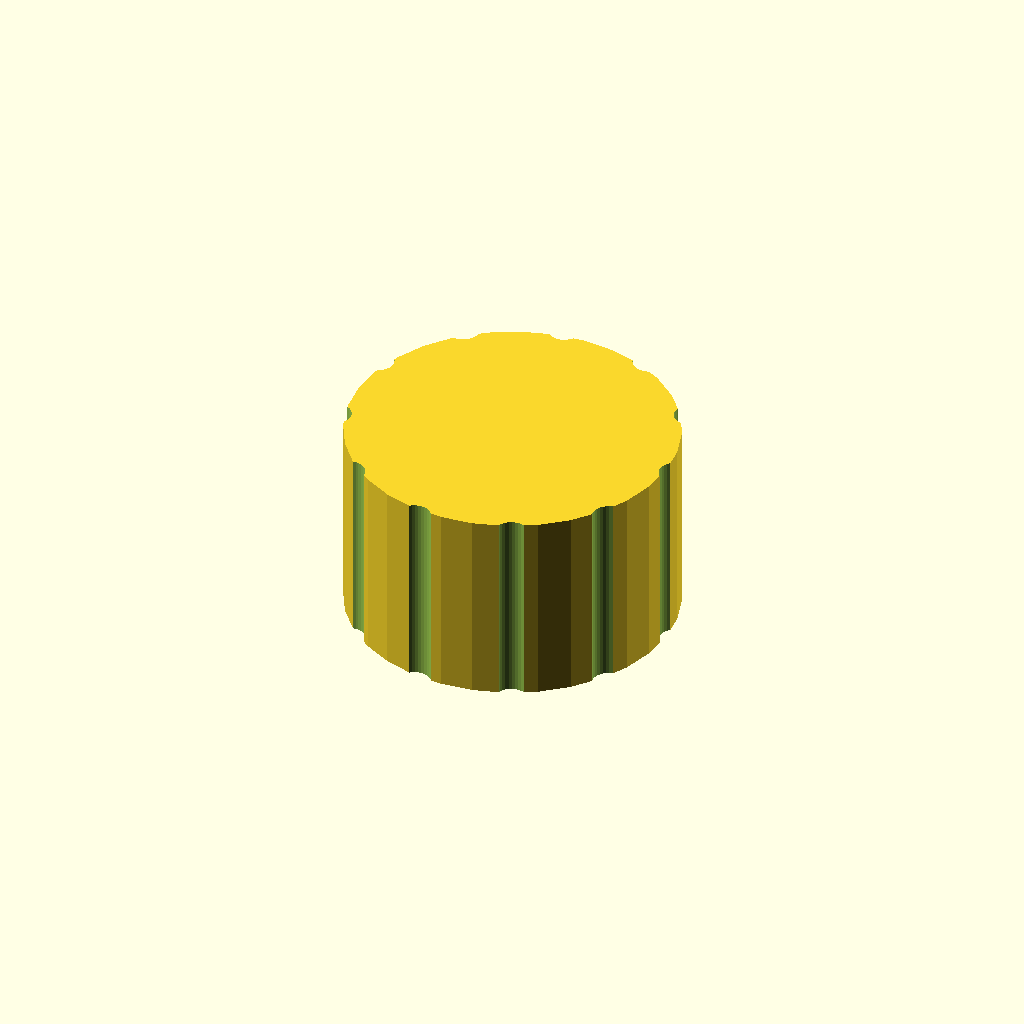
Cell 1: rendered with the file's own defaults.
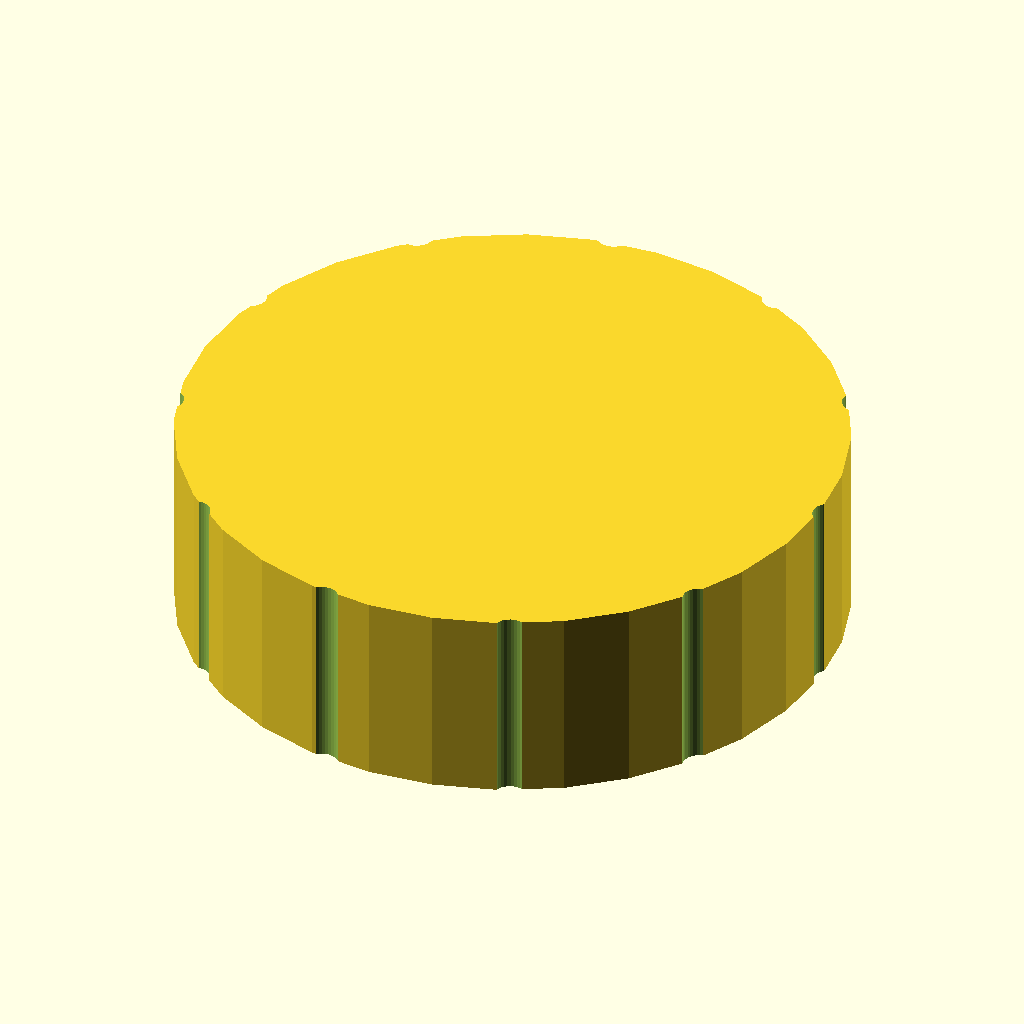
Cell 2 — outer_d set to 100, the other parameters unchanged.
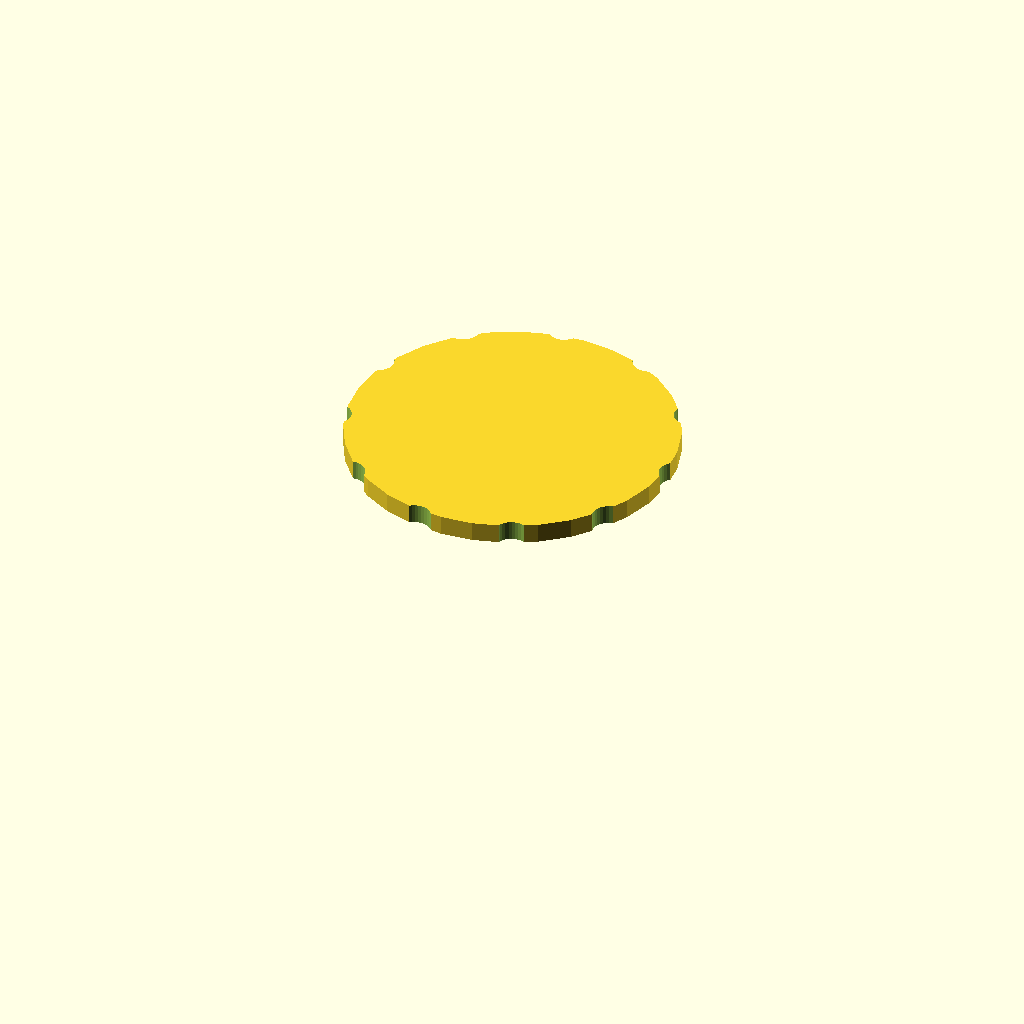
Cell 3 — bore_d set to 90, the other parameters unchanged.
One fixed orthographic camera (rotation 55°, 0°, 25°; colour scheme Cornfield) for every cell.
The OpenSCAD source (optional_data/data/gen3/threadcaps/part_0094.scad):
$fn = 32;

// ----------------------------------------------------------------------
// Threaded cap: 50 mm body, 30 mm tall, 45 mm threaded bore
// ----------------------------------------------------------------------

// --- parameters (mm) ---
outer_d = 50;             // cap outside diameter
body_h = 30;              // cap height
top_t = 3;                // closed top thickness
bore_d = 45;              // bore core diameter
pitch = 1.5;              // thread pitch
thread_d = 0.9;           // thread depth
thread_z = 3;             // thread start above the rim
thread_h = 21;            // threaded height
flutes = 11;              // number of knurl flutes
flute_d = 5;              // flute cutter diameter
flute_depth = 1;          // flute depth into the rim

difference() {
  union() {
    cylinder(h = 30, d = outer_d);
  }
  /* threaded bore, closed at the top */
  translate([0, 0, -2.5]) cylinder(h = 29.5, d = bore_d);
  translate([0, 0, 3]) rotate_extrude() polygon([[21.5, 0], [21.5, 21], [22, 21], [23.4, 20.25], [22, 19.5], [23.4, 18.75], [22, 18], [23.4, 17.25], [22, 16.5], [23.4, 15.75], [22, 15], [23.4, 14.25], [22, 13.5], [23.4, 12.75], [22, 12], [23.4, 11.25], [22, 10.5], [23.4, 9.75], [22, 9], [23.4, 8.25], [22, 7.5], [23.4, 6.75], [22, 6], [23.4, 5.25], [22, 4.5], [23.4, 3.75], [22, 3], [23.4, 2.25], [22, 0], [21.5, 0]]);
  /* knurl flutes around the rim */
  for (i = [0 : flutes - 1]) {
    a = i * 360 / flutes;
    translate([(outer_d / 2 + flute_d / 2 - flute_depth) * cos(a), (outer_d / 2 + flute_d / 2 - flute_depth) * sin(a), -2.5]) cylinder(h = body_h + 5, d = flute_d);
  }
}
Customizer parameters (derived from the source; name, type, default, range or options):
outer_d: number, default 50
body_h: number, default 30
top_t: number, default 3
bore_d: number, default 45
pitch: number, default 1.5
thread_d: number, default 0.9
thread_z: number, default 3
thread_h: number, default 21
flutes: number, default 11
flute_d: number, default 5
flute_depth: number, default 1
